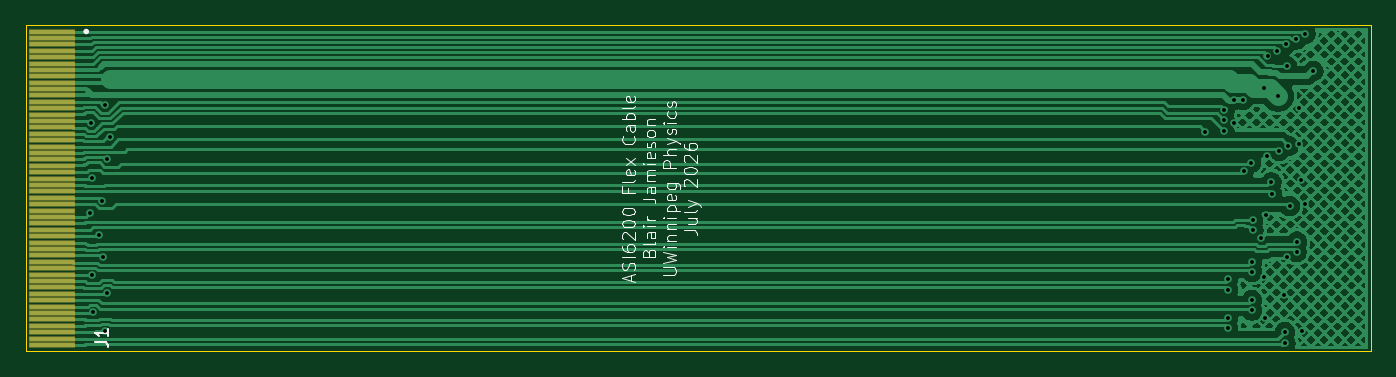
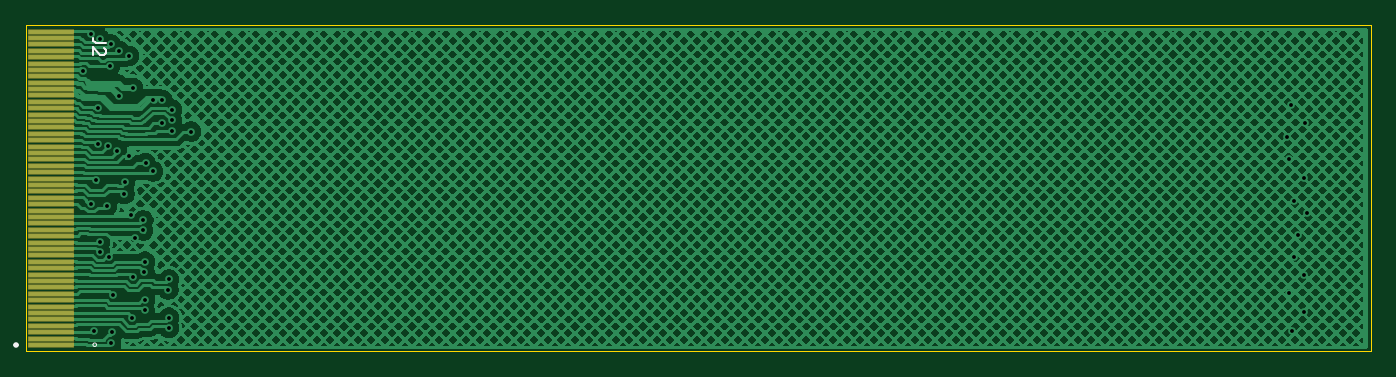
Circuit board: 11 layer files. Board 105.1 x 25.5 mm.
- bottom_copper: ASI6200_cable-CuBottom.gbr (735885 bytes)
- top_copper: ASI6200_cable-CuTop.gbr (117251 bytes)
- outline: ASI6200_cable-EdgeCuts.gbr (633 bytes)
- bottom_mask: ASI6200_cable-MaskBottom.gbr (2472 bytes)
- top_mask: ASI6200_cable-MaskTop.gbr (2422 bytes)
- drill: ASI6200_cable-NPTH.drl (272 bytes)
- drill: ASI6200_cable-PTH.drl (1369 bytes)
- paste: ASI6200_cable-PasteBottom.gbr (473 bytes)
- paste: ASI6200_cable-PasteTop.gbr (473 bytes)
- bottom_silk: ASI6200_cable-SilkBottom.gbr (3679 bytes)
- top_silk: ASI6200_cable-SilkTop.gbr (30954 bytes)

=== bottom_copper: ASI6200_cable-CuBottom.gbr (735885 bytes, source omitted) ===
=== top_copper: ASI6200_cable-CuTop.gbr (117251 bytes, source omitted) ===
=== outline: ASI6200_cable-EdgeCuts.gbr ===
%TF.GenerationSoftware,KiCad,Pcbnew,10.0.1*%
%TF.CreationDate,2026-07-31T17:18:54-05:00*%
%TF.ProjectId,ASI6200_cable,41534936-3230-4305-9f63-61626c652e6b,rev?*%
%TF.SameCoordinates,Original*%
%TF.FileFunction,Profile,NP*%
%FSLAX46Y46*%
G04 Gerber Fmt 4.6, Leading zero omitted, Abs format (unit mm)*
G04 Created by KiCad (PCBNEW 10.0.1) date 2026-07-31 17:18:54*
%MOMM*%
%LPD*%
G01*
G04 APERTURE LIST*
%TA.AperFunction,Profile*%
%ADD10C,0.050000*%
%TD*%
G04 APERTURE END LIST*
D10*
X88085470Y-71000000D02*
X193215471Y-71000000D01*
X193215471Y-96500000D01*
X88085470Y-96500000D01*
X88085470Y-71000000D01*
M02*

=== bottom_mask: ASI6200_cable-MaskBottom.gbr (2472 bytes, source withheld) ===
=== top_mask: ASI6200_cable-MaskTop.gbr (2422 bytes, source withheld) ===
=== drill: ASI6200_cable-NPTH.drl ===
M48
; DRILL file KiCad 10.0.1 date 2026-07-31T17:18:54
; FORMAT={-:-/ absolute / inch / decimal}
; #@! TF.CreationDate,2026-07-31T17:18:54-05:00
; #@! TF.GenerationSoftware,Kicad,Pcbnew,10.0.1
; #@! TF.FileFunction,NonPlated,1,2,NPTH
FMAT,2
INCH
%
G90
G05
M30

=== drill: ASI6200_cable-PTH.drl ===
M48
; DRILL file KiCad 10.0.1 date 2026-07-31T17:18:54
; FORMAT={-:-/ absolute / inch / decimal}
; #@! TF.CreationDate,2026-07-31T17:18:54-05:00
; #@! TF.GenerationSoftware,Kicad,Pcbnew,10.0.1
; #@! TF.FileFunction,Plated,1,2,PTH
FMAT,2
INCH
; #@! TA.AperFunction,Plated,PTH,ViaDrill
T1C0.0118
%
G90
G05
T1
X3.6657Y-3.3736
X3.6693Y-3.0969
X3.6722Y-3.5653
X3.673Y-3.2656
X3.6752Y-3.6787
X3.6929Y-3.4413
X3.7035Y-3.335
X3.7047Y-3.5079
X3.7114Y-3.7378
X3.7124Y-3.0415
X3.7189Y-3.6189
X3.7197Y-3.2087
X3.7272Y-3.1386
X7.098Y-3.1228
X7.1559Y-3.1211
X7.1566Y-3.055
X7.1566Y-3.0884
X7.1665Y-3.578
X7.1669Y-3.6957
X7.1669Y-3.7272
X7.1677Y-3.6091
X7.1862Y-3.0252
X7.1868Y-3.0975
X7.2137Y-3.0252
X7.2152Y-3.2455
X7.2382Y-3.2189
X7.2405Y-3.6421
X7.2406Y-3.5232
X7.2413Y-3.6732
X7.2417Y-3.5543
X7.2448Y-3.3961
X7.2457Y-3.4272
X7.2701Y-3.4516
X7.2772Y-3.5701
X7.2773Y-2.9882
X7.2809Y-3.6963
X7.2831Y-3.3783
X7.2882Y-3.1992
X7.289Y-2.8898
X7.3012Y-3.2791
X7.3031Y-3.315
X7.3196Y-2.8736
X7.3211Y-3.0128
X7.3256Y-3.1819
X7.3394Y-3.6256
X7.3421Y-3.7404
X7.3437Y-3.772
X7.3449Y-2.8548
X7.3484Y-2.9217
X7.35Y-3.5079
X7.3536Y-3.1673
X7.3573Y-3.3522
X7.3776Y-2.8394
X7.3783Y-3.4933
X7.3791Y-3.4618
X7.3846Y-3.1622
X7.3858Y-3.0492
X7.3921Y-3.2728
X7.3953Y-3.7379
X7.4052Y-3.3448
X7.4055Y-2.822
X7.4299Y-2.9366
M30

=== paste: ASI6200_cable-PasteBottom.gbr ===
%TF.GenerationSoftware,KiCad,Pcbnew,10.0.1*%
%TF.CreationDate,2026-07-31T17:18:54-05:00*%
%TF.ProjectId,ASI6200_cable,41534936-3230-4305-9f63-61626c652e6b,rev?*%
%TF.SameCoordinates,Original*%
%TF.FileFunction,Paste,Bot*%
%TF.FilePolarity,Positive*%
%FSLAX46Y46*%
G04 Gerber Fmt 4.6, Leading zero omitted, Abs format (unit mm)*
G04 Created by KiCad (PCBNEW 10.0.1) date 2026-07-31 17:18:54*
%MOMM*%
%LPD*%
G01*
G04 APERTURE LIST*
G04 APERTURE END LIST*
M02*

=== paste: ASI6200_cable-PasteTop.gbr ===
%TF.GenerationSoftware,KiCad,Pcbnew,10.0.1*%
%TF.CreationDate,2026-07-31T17:18:54-05:00*%
%TF.ProjectId,ASI6200_cable,41534936-3230-4305-9f63-61626c652e6b,rev?*%
%TF.SameCoordinates,Original*%
%TF.FileFunction,Paste,Top*%
%TF.FilePolarity,Positive*%
%FSLAX46Y46*%
G04 Gerber Fmt 4.6, Leading zero omitted, Abs format (unit mm)*
G04 Created by KiCad (PCBNEW 10.0.1) date 2026-07-31 17:18:54*
%MOMM*%
%LPD*%
G01*
G04 APERTURE LIST*
G04 APERTURE END LIST*
M02*

=== bottom_silk: ASI6200_cable-SilkBottom.gbr (3679 bytes, source withheld) ===
=== top_silk: ASI6200_cable-SilkTop.gbr (30954 bytes, source omitted) ===
